Image classification data set "medicine_boxes_split" (satwikug25/AML_Proj on GitHub). Class labels (20): acetaminophen, albuterol, amlodipine, amoxicillin, aspirin, atorvastatin, azithromycin, cetirizine, clopidogrel, furosemide, ibuprofen, levothyroxine, lisinopril, loratadine, losartan, metformin, naproxen, omeprazole, pantoprazole, simvastatin.

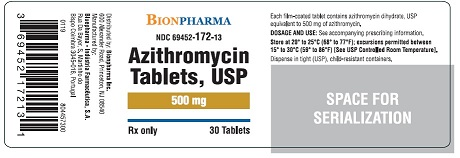
Label: azithromycin

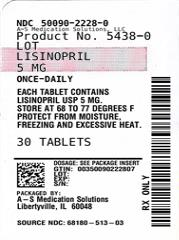
Label: lisinopril

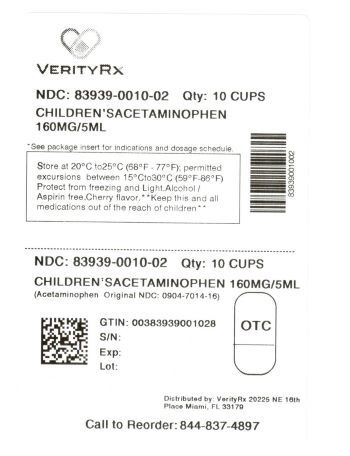
Label: acetaminophen

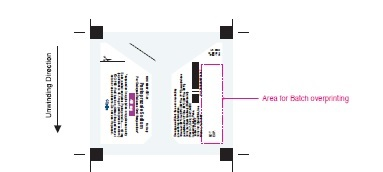
Label: pantoprazole

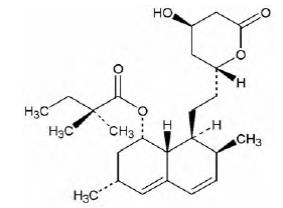
Label: simvastatin

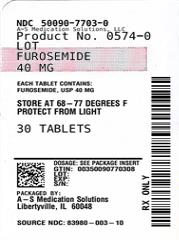
Label: furosemide
